Run: headless pygame with SDL's dummy video driver; simulated clock (each Clock.tick advances the game by its frame time, no real sleeping); random seed 0; keys injected as events and as key.get_pressed() state; no mouse input.
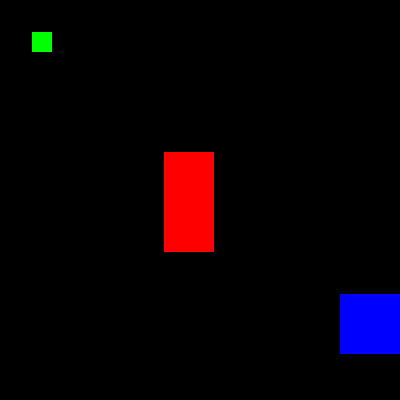
Frame 1 of 4 · flips 1–60 · no input
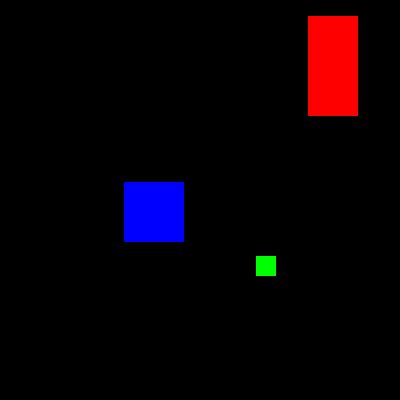
Frame 2 of 4 · flips 61–180 · tapped SPACE, RETURN · held RIGHT (→), D
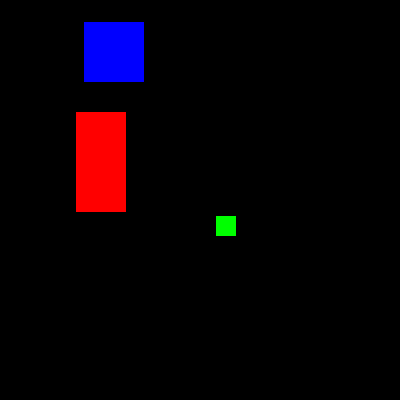
Frame 3 of 4 · flips 181–300 · held DOWN (↓), S
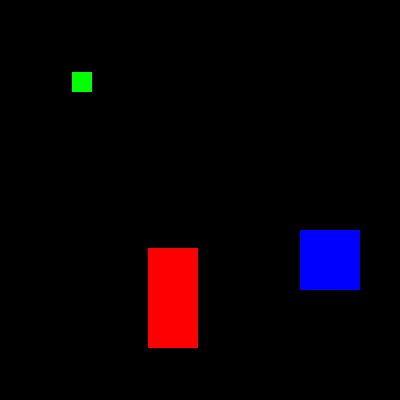
Frame 4 of 4 · flips 301–420 · held LEFT (←), A, UP (↑), W

The pygame program that drew these frames:

import pygame, sys, time
from pygame.locals import *

pygame.init()

W_WIDTH = 400
W_HEIGHT = 400
wSurface = pygame.display.set_mode((W_WIDTH, W_HEIGHT), 0, 32)
pygame.display.set_caption('Animation')

DOWNLEFT = 1
DOWNRIGHT = 3
UPLEFT = 7
UPRIGHT = 9

MOVESPEED = 4

BLACK = (0, 0, 0)
RED = (255, 0, 0)
GREEN = (0, 255, 0)
BLUE = (0, 0, 255)

b1 = {'rect': pygame.Rect(300, 80, 50, 100), 'color': RED, 'dir': UPRIGHT}
b2 = {'rect': pygame.Rect(200, 200, 20, 20), 'color': GREEN, 'dir': UPLEFT}
b3 = {'rect': pygame.Rect(100, 150, 60, 60), 'color': BLUE, 'dir': DOWNRIGHT}
blocks = [b1, b2, b3]

while True:
    for event in pygame.event.get():
        if event.type == QUIT:
            pygame.quit()
            sys.exit()

    wSurface.fill(BLACK)

    for b in blocks:
        if b['dir'] == DOWNLEFT:
            b['rect'].left -= MOVESPEED
            b['rect'].top += MOVESPEED
        if b['dir'] == DOWNRIGHT:
            b['rect'].left += MOVESPEED
            b['rect'].top += MOVESPEED
        if b['dir'] == UPLEFT:
            b['rect'].left -= MOVESPEED
            b['rect'].top -= MOVESPEED
        if b['dir'] == UPRIGHT:
            b['rect'].left += MOVESPEED
            b['rect'].top -= MOVESPEED

        if b['rect'].top < 0:
            if b['dir'] == UPLEFT:
                b['dir'] = DOWNLEFT
            if b['dir'] == UPRIGHT:
                b['dir'] = DOWNRIGHT

        if b['rect'].bottom > W_HEIGHT:
            if b['dir'] == DOWNLEFT:
                b['dir'] = UPLEFT
            if b['dir'] == DOWNRIGHT:
                b['dir'] = UPRIGHT

        if b['rect'].left < 0:
            if b['dir'] == UPLEFT:
                b['dir'] = UPRIGHT
            if b['dir'] == DOWNLEFT:
                b['dir'] = DOWNRIGHT

        if b['rect'].right > W_WIDTH:
            if b['dir'] == UPRIGHT:
                b['dir'] = UPLEFT
            if b['dir'] == DOWNRIGHT:
                b['dir'] = DOWNLEFT

        pygame.draw.rect(wSurface, b['color'], b['rect'])

    pygame.display.update()
    time.sleep(0.02)
